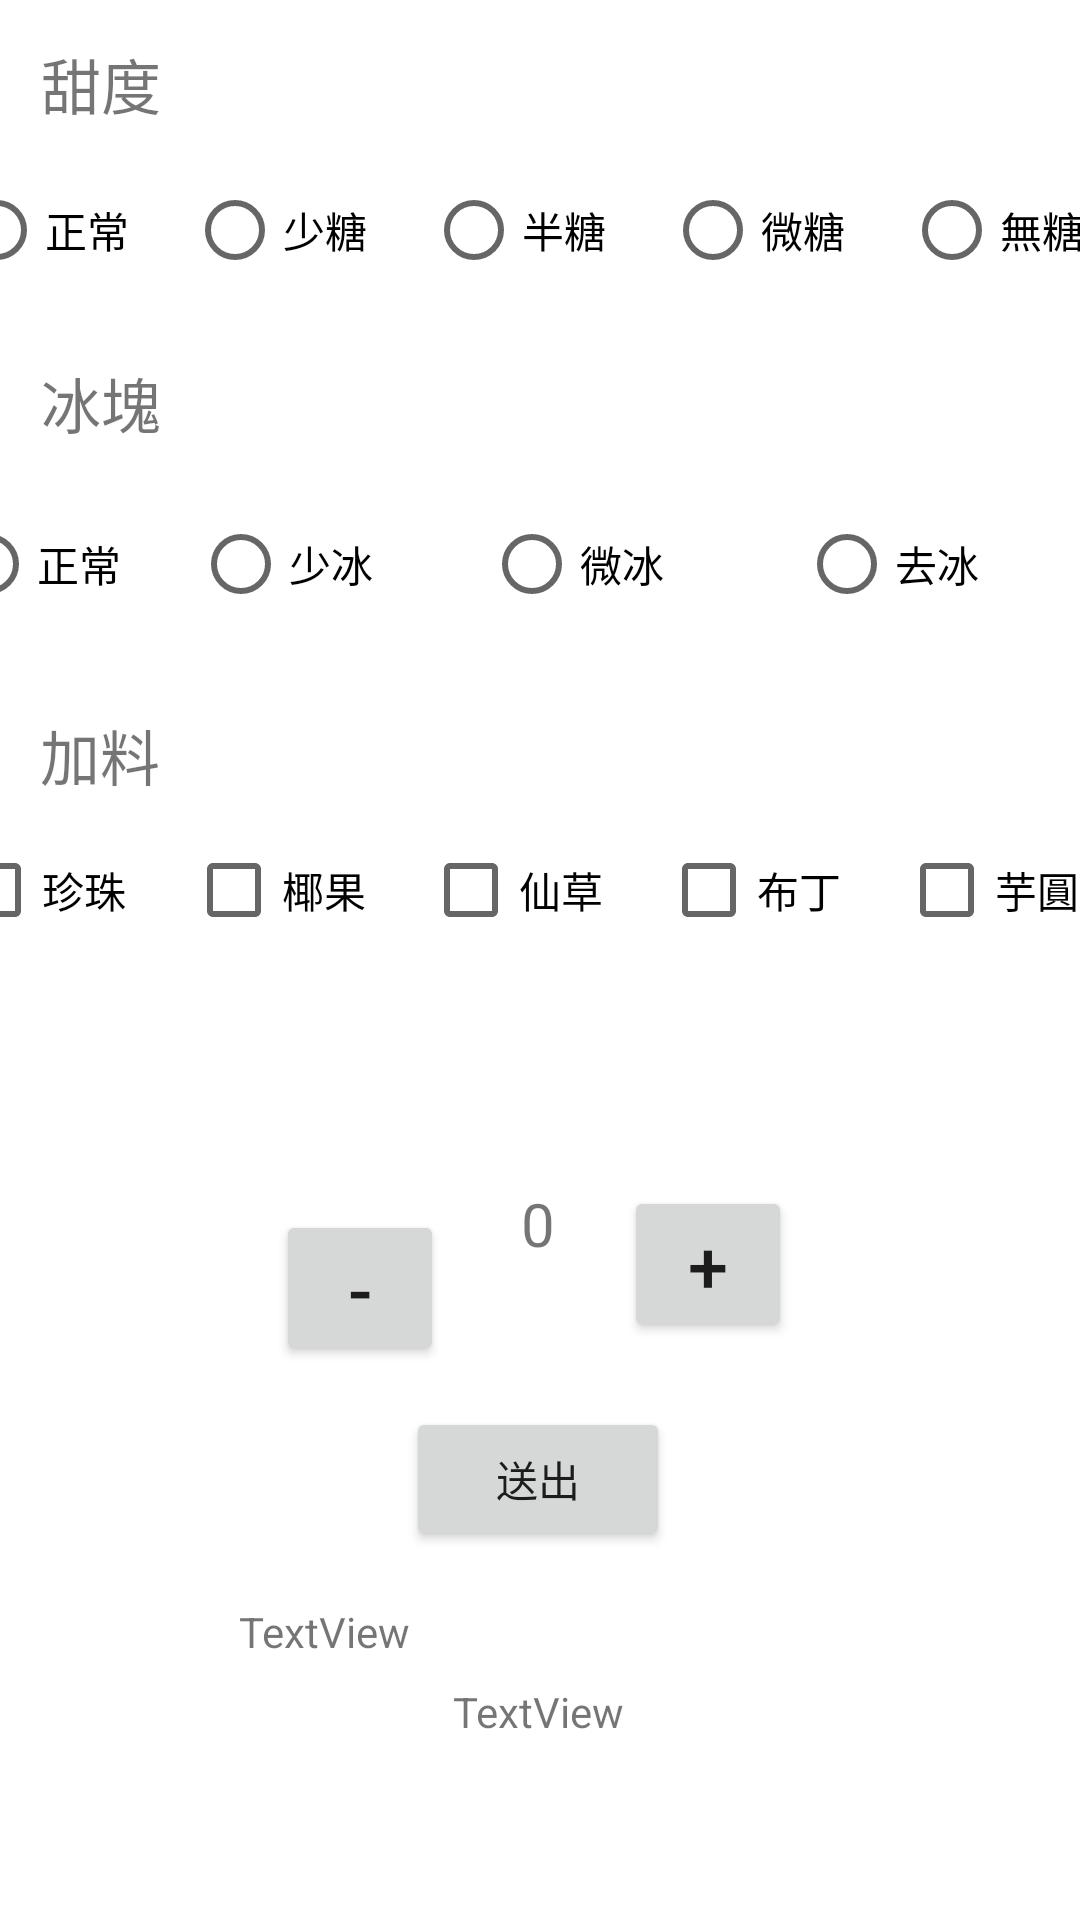

This screen was rendered from an Android layout file. Write that file and the resources it references.
<!-- AndroidManifest.xml: application theme Theme.Pos_app -->
<!-- res/layout/activity_main2.xml -->
<?xml version="1.0" encoding="utf-8"?>
<androidx.constraintlayout.widget.ConstraintLayout xmlns:android="http://schemas.android.com/apk/res/android"
    xmlns:app="http://schemas.android.com/apk/res-auto"
    xmlns:tools="http://schemas.android.com/tools"
    android:layout_width="match_parent"
    android:layout_height="match_parent"
    tools:context=".MainActivity2">

    <Button
        android:id="@+id/btn_out"
        android:layout_width="wrap_content"
        android:layout_height="wrap_content"
        android:text="送出"
        app:layout_constraintBottom_toBottomOf="parent"
        app:layout_constraintEnd_toEndOf="parent"
        app:layout_constraintHorizontal_bias="0.498"
        app:layout_constraintStart_toStartOf="parent"
        app:layout_constraintTop_toBottomOf="@+id/sum"
        app:layout_constraintVertical_bias="0.143" />

    <Button
        android:id="@+id/btn_reduce"
        android:layout_width="56dp"
        android:layout_height="52dp"
        android:layout_marginStart="92dp"
        android:layout_marginTop="40dp"
        android:text="-"
        android:textSize="24sp"
        app:layout_constraintBottom_toBottomOf="parent"
        app:layout_constraintEnd_toStartOf="@+id/sum"
        app:layout_constraintHorizontal_bias="0.0"
        app:layout_constraintStart_toStartOf="parent"
        app:layout_constraintTop_toBottomOf="@+id/RG_thing"
        app:layout_constraintVertical_bias="0.142" />

    <Button
        android:id="@+id/btn_plus"
        android:layout_width="56dp"
        android:layout_height="52dp"
        android:layout_marginEnd="96dp"
        android:text="+"
        android:textSize="24sp"
        app:layout_constraintBottom_toBottomOf="parent"
        app:layout_constraintEnd_toEndOf="parent"
        app:layout_constraintHorizontal_bias="1.0"
        app:layout_constraintStart_toEndOf="@+id/sum"
        app:layout_constraintTop_toBottomOf="@+id/RG_thing"
        app:layout_constraintVertical_bias="0.245"
        tools:ignore="UnknownId" />

    <TextView
        android:id="@+id/sum"
        android:layout_width="76dp"
        android:layout_height="54dp"
        android:text="0"
        android:textAlignment="center"
        android:textSize="20sp"
        app:layout_constraintBottom_toBottomOf="parent"
        app:layout_constraintEnd_toEndOf="parent"
        app:layout_constraintHorizontal_bias="0.498"
        app:layout_constraintStart_toStartOf="parent"
        app:layout_constraintTop_toBottomOf="@+id/RG_thing"
        app:layout_constraintVertical_bias="0.244" />

    <TextView
        android:id="@+id/textView12"
        android:layout_width="61dp"
        android:layout_height="28dp"
        android:text="加料"
        android:textSize="20sp"
        app:layout_constraintBottom_toBottomOf="parent"
        app:layout_constraintEnd_toEndOf="parent"
        app:layout_constraintHorizontal_bias="0.045"
        app:layout_constraintStart_toStartOf="parent"
        app:layout_constraintTop_toBottomOf="@+id/RG_ice"
        app:layout_constraintVertical_bias="0.041" />

    <RadioGroup
        android:id="@+id/RG_thing"
        android:layout_width="397dp"
        android:layout_height="60dp"
        android:orientation="horizontal"
        app:layout_constraintBottom_toBottomOf="parent"
        app:layout_constraintEnd_toEndOf="parent"
        app:layout_constraintStart_toStartOf="parent"
        app:layout_constraintTop_toBottomOf="@+id/textView12"
        app:layout_constraintVertical_bias="0.024">

        <CheckBox
            android:id="@+id/checkBox2"
            android:layout_width="80dp"
            android:layout_height="wrap_content"
            android:text="珍珠" />

        <CheckBox
            android:id="@+id/checkBox3"
            android:layout_width="wrap_content"
            android:layout_height="wrap_content"
            android:layout_weight="1"
            android:text="椰果" />

        <CheckBox
            android:id="@+id/checkBox4"
            android:layout_width="wrap_content"
            android:layout_height="wrap_content"
            android:layout_weight="1"
            android:text="仙草" />

        <CheckBox
            android:id="@+id/checkBox5"
            android:layout_width="wrap_content"
            android:layout_height="wrap_content"
            android:layout_weight="1"
            android:text="布丁" />

        <CheckBox
            android:id="@+id/checkBox6"
            android:layout_width="wrap_content"
            android:layout_height="wrap_content"
            android:layout_weight="1"
            android:text="芋圓" />
    </RadioGroup>

    <TextView
        android:id="@+id/textView11"
        android:layout_width="60dp"
        android:layout_height="37dp"
        android:text="冰塊"
        android:textSize="20sp"
        app:layout_constraintBottom_toBottomOf="parent"
        app:layout_constraintEnd_toEndOf="parent"
        app:layout_constraintHorizontal_bias="0.045"
        app:layout_constraintStart_toStartOf="parent"
        app:layout_constraintTop_toBottomOf="@+id/RG_sugar"
        app:layout_constraintVertical_bias="0.022" />

    <RadioGroup
        android:id="@+id/RG_ice"
        android:layout_width="391dp"
        android:layout_height="57dp"
        android:orientation="horizontal"
        app:layout_constraintBottom_toBottomOf="parent"
        app:layout_constraintEnd_toEndOf="parent"
        app:layout_constraintHorizontal_bias="0.65"
        app:layout_constraintStart_toStartOf="parent"
        app:layout_constraintTop_toBottomOf="@+id/textView11"
        app:layout_constraintVertical_bias="0.017">

        <RadioButton
            android:id="@+id/radioButton7"
            android:layout_width="84dp"
            android:layout_height="wrap_content"
            android:text="正常" />

        <RadioButton
            android:id="@+id/radioButton8"
            android:layout_width="97dp"
            android:layout_height="wrap_content"
            android:text="少冰" />

        <RadioButton
            android:id="@+id/radioButton9"
            android:layout_width="wrap_content"
            android:layout_height="wrap_content"
            android:layout_weight="1"
            android:text="微冰" />

        <RadioButton
            android:id="@+id/radioButton10"
            android:layout_width="wrap_content"
            android:layout_height="wrap_content"
            android:layout_weight="1"
            android:text="去冰" />
    </RadioGroup>

    <RadioGroup
        android:id="@+id/RG_sugar"
        android:layout_width="398dp"
        android:layout_height="56dp"
        android:orientation="horizontal"
        app:layout_constraintBottom_toBottomOf="parent"
        app:layout_constraintEnd_toEndOf="parent"
        app:layout_constraintHorizontal_bias="0.461"
        app:layout_constraintStart_toStartOf="parent"
        app:layout_constraintTop_toBottomOf="@+id/textView10"
        app:layout_constraintVertical_bias="0.019">

        <RadioButton
            android:id="@+id/radioButton"
            android:layout_width="wrap_content"
            android:layout_height="wrap_content"
            android:layout_weight="1"
            android:text="正常" />

        <RadioButton
            android:id="@+id/radioButton2"
            android:layout_width="wrap_content"
            android:layout_height="wrap_content"
            android:layout_weight="1"
            android:text="少糖" />

        <RadioButton
            android:id="@+id/radioButton3"
            android:layout_width="wrap_content"
            android:layout_height="wrap_content"
            android:layout_weight="1"
            android:text="半糖" />

        <RadioButton
            android:id="@+id/radioButton5"
            android:layout_width="wrap_content"
            android:layout_height="wrap_content"
            android:layout_weight="1"
            android:text="微糖" />

        <RadioButton
            android:id="@+id/radioButton6"
            android:layout_width="wrap_content"
            android:layout_height="wrap_content"
            android:layout_weight="1"
            android:text="無糖" />
    </RadioGroup>

    <TextView
        android:id="@+id/textView10"
        android:layout_width="65dp"
        android:layout_height="29dp"
        android:text="甜度"
        android:textAlignment="viewStart"
        android:textSize="20sp"
        app:layout_constraintBottom_toBottomOf="parent"
        app:layout_constraintEnd_toEndOf="parent"
        app:layout_constraintHorizontal_bias="0.046"
        app:layout_constraintStart_toStartOf="parent"
        app:layout_constraintTop_toTopOf="parent"
        app:layout_constraintVertical_bias="0.022" />

    <TextView
        android:id="@+id/textView3"
        android:layout_width="200dp"
        android:layout_height="19dp"
        android:text="TextView"
        app:layout_constraintBottom_toTopOf="@+id/textView4"
        app:layout_constraintEnd_toEndOf="parent"
        app:layout_constraintHorizontal_bias="0.497"
        app:layout_constraintStart_toStartOf="parent"
        app:layout_constraintTop_toBottomOf="@+id/btn_out"
        app:layout_constraintVertical_bias="0.693" />

    <TextView
        android:id="@+id/textView4"
        android:layout_width="wrap_content"
        android:layout_height="wrap_content"
        android:layout_marginBottom="60dp"
        android:text="TextView"
        app:layout_constraintBottom_toBottomOf="parent"
        app:layout_constraintEnd_toEndOf="parent"
        app:layout_constraintHorizontal_bias="0.498"
        app:layout_constraintStart_toStartOf="parent" />
</androidx.constraintlayout.widget.ConstraintLayout>
<!-- resources referenced by this layout -->
<resources>
  <style name="Theme.Pos_app" parent="Theme.MaterialComponents.DayNight.DarkActionBar">
          
          <item name="colorPrimary">@color/purple_500</item>
          <item name="colorPrimaryVariant">@color/purple_700</item>
          <item name="colorOnPrimary">@color/white</item>
          
          <item name="colorSecondary">@color/teal_200</item>
          <item name="colorSecondaryVariant">@color/teal_700</item>
          <item name="colorOnSecondary">@color/black</item>
          
          <item name="android:statusBarColor" tools:targetApi="l">?attr/colorPrimaryVariant</item>
          
      </style>
  <!-- not gathered from this repository: default colours our renderer supplied (Android Studio template values) -->
  <color name="purple_500">#FF6200EE</color>
  <color name="purple_700">#FF3700B3</color>
  <color name="teal_200">#FF03DAC5</color>
  <color name="teal_700">#FF018786</color>
  <color name="black">#FF000000</color>
  <color name="white">#FFFFFFFF</color>
</resources>
